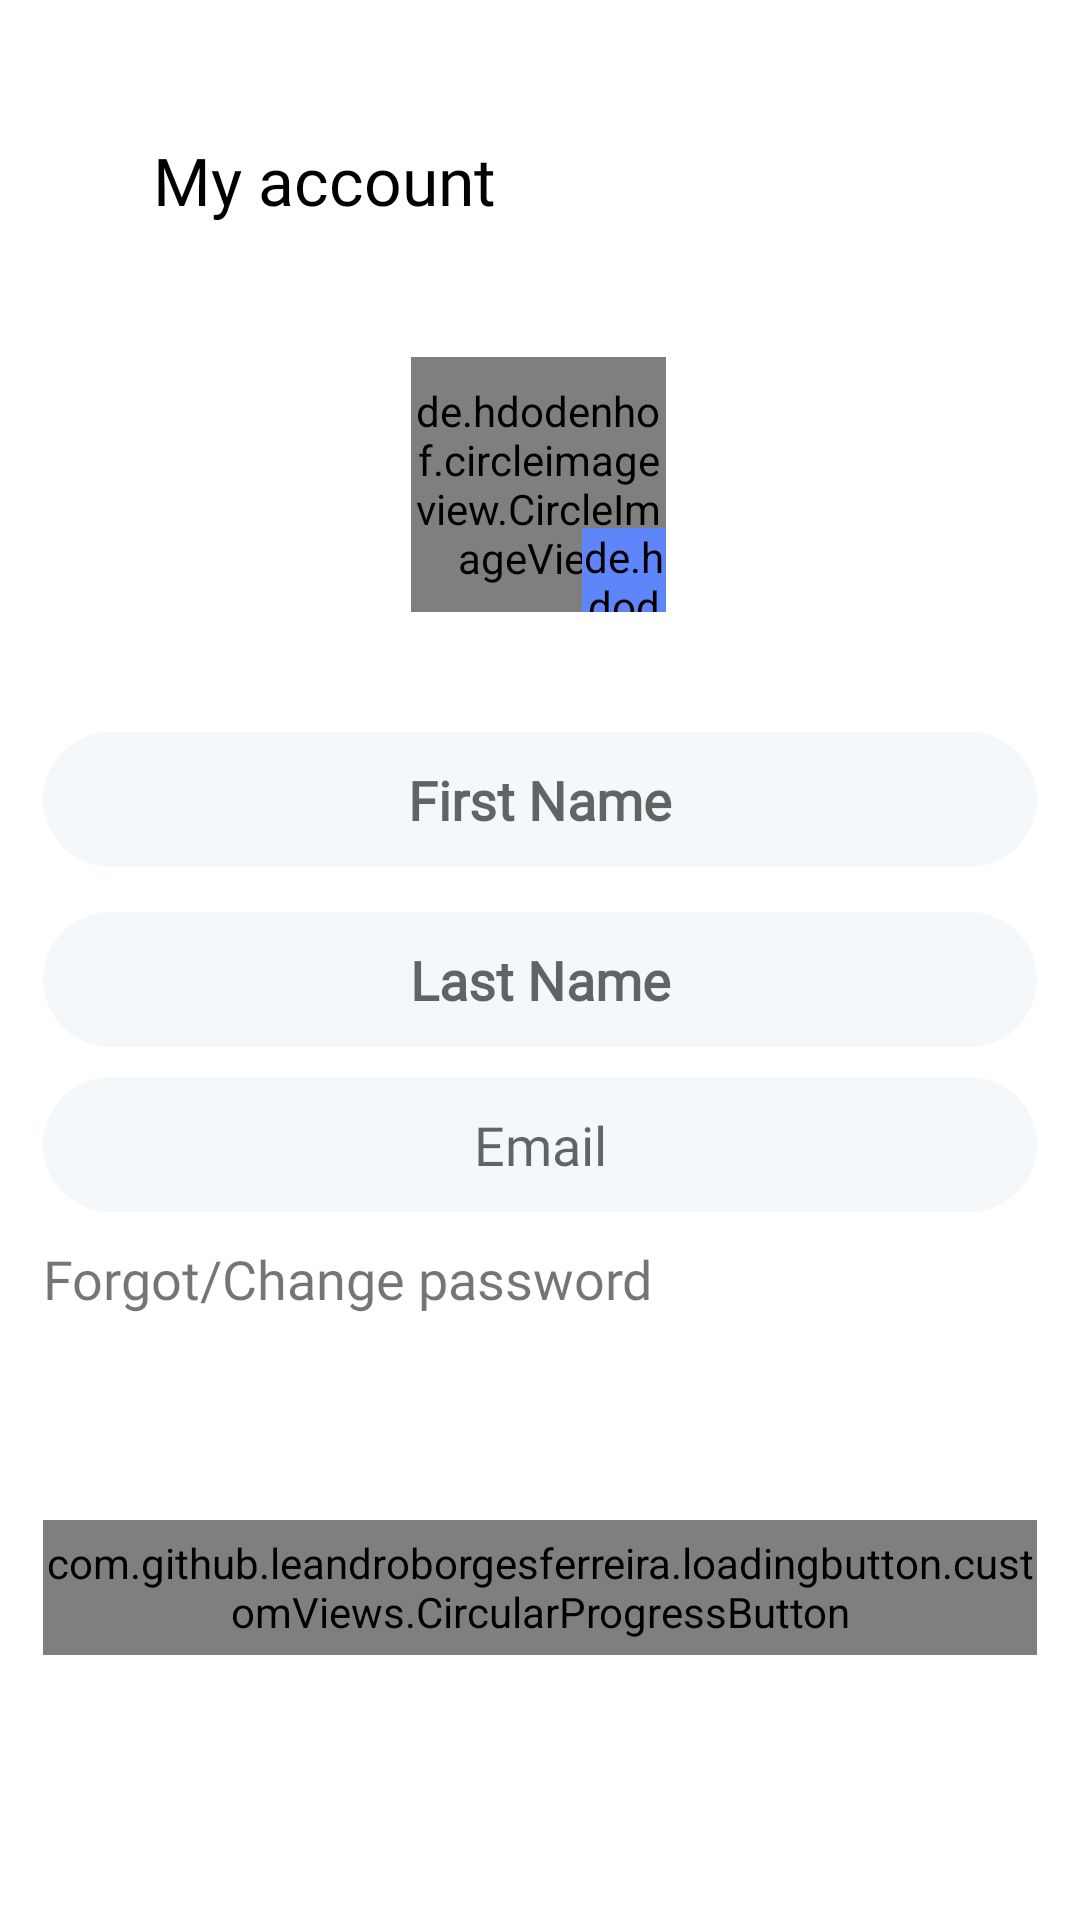

This screen was rendered from an Android layout file. Write that file and the resources it references.
<!-- AndroidManifest.xml: application theme Theme.Samani -->
<!-- res/layout/fragment_user_account.xml -->
<?xml version="1.0" encoding="utf-8"?>
<androidx.core.widget.NestedScrollView xmlns:android="http://schemas.android.com/apk/res/android"
    xmlns:app="http://schemas.android.com/apk/res-auto"
    xmlns:tools="http://schemas.android.com/tools"
    android:layout_width="match_parent"
    android:layout_height="match_parent"
    android:fillViewport="true">


    <androidx.constraintlayout.widget.ConstraintLayout
        android:layout_width="match_parent"
        android:layout_height="match_parent">

        <androidx.appcompat.widget.Toolbar
            android:id="@+id/toolbarUserAccount"
            android:layout_width="match_parent"
            android:layout_height="70dp"
            android:layout_marginTop="25dp"
            app:layout_constraintEnd_toEndOf="parent"
            app:layout_constraintStart_toStartOf="parent"
            app:layout_constraintTop_toTopOf="parent">


            <androidx.constraintlayout.widget.ConstraintLayout
                android:layout_width="match_parent"
                android:layout_height="match_parent">


                <ImageView
                    android:id="@+id/imageCloseUserAccount"
                    android:layout_width="30dp"
                    android:layout_height="30dp"
                    android:scaleType="centerInside"
                    android:src="@drawable/ic_close"
                    app:layout_constraintBottom_toBottomOf="parent"
                    app:layout_constraintStart_toStartOf="parent"
                    app:layout_constraintTop_toTopOf="parent"
                    app:tint="@color/black" />


                <TextView
                    android:layout_width="wrap_content"
                    android:layout_height="wrap_content"
                    android:layout_marginStart="35dp"
                    android:text="My account"
                    android:textColor="@color/black"
                    android:textSize="22sp"
                    android:fontFamily="@font/myriad_font"
                    app:layout_constraintBottom_toBottomOf="@id/imageCloseUserAccount"
                    app:layout_constraintStart_toStartOf="@id/imageCloseUserAccount"
                    app:layout_constraintTop_toTopOf="@id/imageCloseUserAccount" />

            </androidx.constraintlayout.widget.ConstraintLayout>
        </androidx.appcompat.widget.Toolbar>

        <ProgressBar
            android:id="@+id/progressbarAccount"
            android:layout_width="wrap_content"
            android:layout_height="wrap_content"
            app:layout_constraintStart_toStartOf="parent"
            app:layout_constraintEnd_toEndOf="parent"
            app:layout_constraintBottom_toBottomOf="parent"
            app:layout_constraintTop_toTopOf="parent"
            android:visibility="gone"
            />

        <de.hdodenhof.circleimageview.CircleImageView
            android:id="@+id/imageUser"
            android:layout_width="85dp"
            android:layout_height="85dp"
            android:layout_marginTop="24dp"
            android:src="@color/black"
            app:layout_constraintEnd_toEndOf="@id/rightGuideline"
            app:layout_constraintHorizontal_bias="0.498"
            app:layout_constraintStart_toStartOf="@id/leftGuideline"
            app:layout_constraintTop_toBottomOf="@+id/toolbarUserAccount" />

        <de.hdodenhof.circleimageview.CircleImageView
            android:id="@+id/imageEdit"
            android:layout_width="28dp"
            android:layout_height="28dp"
            android:layout_marginTop="50dp"
            android:background="@drawable/settings_items_background"
            android:backgroundTint="#5E85F9"
            android:src="@drawable/ic_edit"
            app:layout_constraintBottom_toBottomOf="@id/imageUser"
            app:layout_constraintEnd_toEndOf="@id/imageUser" />


        <EditText
            android:id="@+id/edFirstName"
            android:layout_width="0dp"
            android:layout_height="45dp"
            android:layout_marginTop="40dp"
            android:background="@drawable/white_background"
            android:fontFamily="@font/poppins_light"
            android:gravity="center"
            android:hint="First Name"
            android:singleLine="true"
            android:textStyle="bold"
            app:layout_constraintEnd_toStartOf="@+id/rightGuideline"
            app:layout_constraintStart_toStartOf="@+id/leftGuideline"
            app:layout_constraintTop_toBottomOf="@+id/imageUser" />

        <EditText
            android:id="@+id/edLastName"
            android:layout_width="0dp"
            android:layout_height="45dp"
            android:layout_marginTop="15dp"
            android:background="@drawable/white_background"
            android:fontFamily="@font/poppins_light"
            android:gravity="center"
            android:hint="Last Name"
            android:singleLine="true"
            android:textStyle="bold"
            app:layout_constraintEnd_toEndOf="@id/rightGuideline"
            app:layout_constraintStart_toStartOf="@id/leftGuideline"
            app:layout_constraintTop_toBottomOf="@id/edFirstName" />

        <EditText
            android:id="@+id/edEmail"
            android:layout_width="0dp"
            android:layout_height="45dp"
            android:layout_marginTop="10dp"
            android:background="@drawable/white_background"
            android:editable="false"
            android:fontFamily="@font/poppins_light"
            android:gravity="center"
            android:hint="Email"
            android:singleLine="true"
            android:textColor="@color/g_grey700"
            app:layout_constraintEnd_toEndOf="@id/rightGuideline"
            app:layout_constraintStart_toStartOf="@id/leftGuideline"
            app:layout_constraintTop_toBottomOf="@id/edLastName" />

        <TextView
            android:id="@+id/tvUpdatePassword"
            android:layout_width="wrap_content"
            android:layout_height="wrap_content"
            android:layout_marginTop="10dp"
            android:fontFamily="@font/myriad_font"
            android:textSize="18sp"
            android:text="Forgot/Change password"
            app:layout_constraintStart_toStartOf="@id/leftGuideline"
            app:layout_constraintTop_toBottomOf="@+id/edEmail" />

        <com.github.leandroborgesferreira.loadingbutton.customViews.CircularProgressButton
            android:id="@+id/buttonSave"
            android:layout_width="0dp"
            android:layout_height="45dp"
            android:background="@drawable/white2_background"
            android:text="Save"
            android:textAllCaps="false"
            android:textColor="@color/g_blue"
            android:textSize="18sp"
            android:fontFamily="@font/myriad_font"
            android:textStyle="bold"
            app:spinning_bar_color="@color/white"
            app:layout_constraintBottom_toBottomOf="parent"
            app:layout_constraintEnd_toEndOf="@id/rightGuideline"
            app:layout_constraintStart_toStartOf="@id/leftGuideline"
            app:layout_constraintTop_toBottomOf="@+id/tvUpdatePassword"
            android:layout_marginBottom="20dp"/>

        <androidx.constraintlayout.widget.Guideline
            android:id="@+id/leftGuideline"
            android:layout_width="wrap_content"
            android:layout_height="wrap_content"
            android:orientation="vertical"
            app:layout_constraintGuide_percent="0.04" />

        <androidx.constraintlayout.widget.Guideline
            android:id="@+id/rightGuideline"
            android:layout_width="wrap_content"
            android:layout_height="wrap_content"
            android:orientation="vertical"
            app:layout_constraintGuide_percent="0.96" />

    </androidx.constraintlayout.widget.ConstraintLayout>
</androidx.core.widget.NestedScrollView>
<!-- resources referenced by this layout -->
<resources>
  <color name="black">#FF000000</color>
  <color name="g_blue">#000DAE</color>
  <color name="g_grey700">#666666</color>
  <color name="white">#FFFFFFFF</color>
  <!-- drawable white2_background (drawable) -->
  <shape android:shape="rectangle" xmlns:android="http://schemas.android.com/apk/res/android">
      <solid android:color="@color/g_card_background"/>
      <corners android:radius="30dp" />
  
  </shape>
  <!-- drawable white_background (drawable) -->
  <?xml version="1.0" encoding="utf-8"?>
  <shape android:shape="rectangle" xmlns:android="http://schemas.android.com/apk/res/android">
      <solid android:color="#F5F8FA" />
      <corners android:radius="60dp"/>
  
  </shape>
  <style name="Theme.Samani" parent="Theme.MaterialComponents.Light.NoActionBar">
          
          <item name="colorPrimary">@color/teal_700</item>
          <item name="colorPrimaryVariant">@color/teal_200</item>
          <item name="colorOnPrimary">@color/white</item>
          
          <item name="colorSecondary">@color/teal_200</item>
          <item name="colorSecondaryVariant">@color/teal_700</item>
          <item name="colorOnSecondary">@color/black</item>
          
          <item name="android:statusBarColor">#63B1AA</item>
          
      </style>
  <color name="g_card_background">#FAFDFF</color>
  <color name="teal_700">#FF018786</color>
  <color name="teal_200">#FF03DAC5</color>
</resources>
